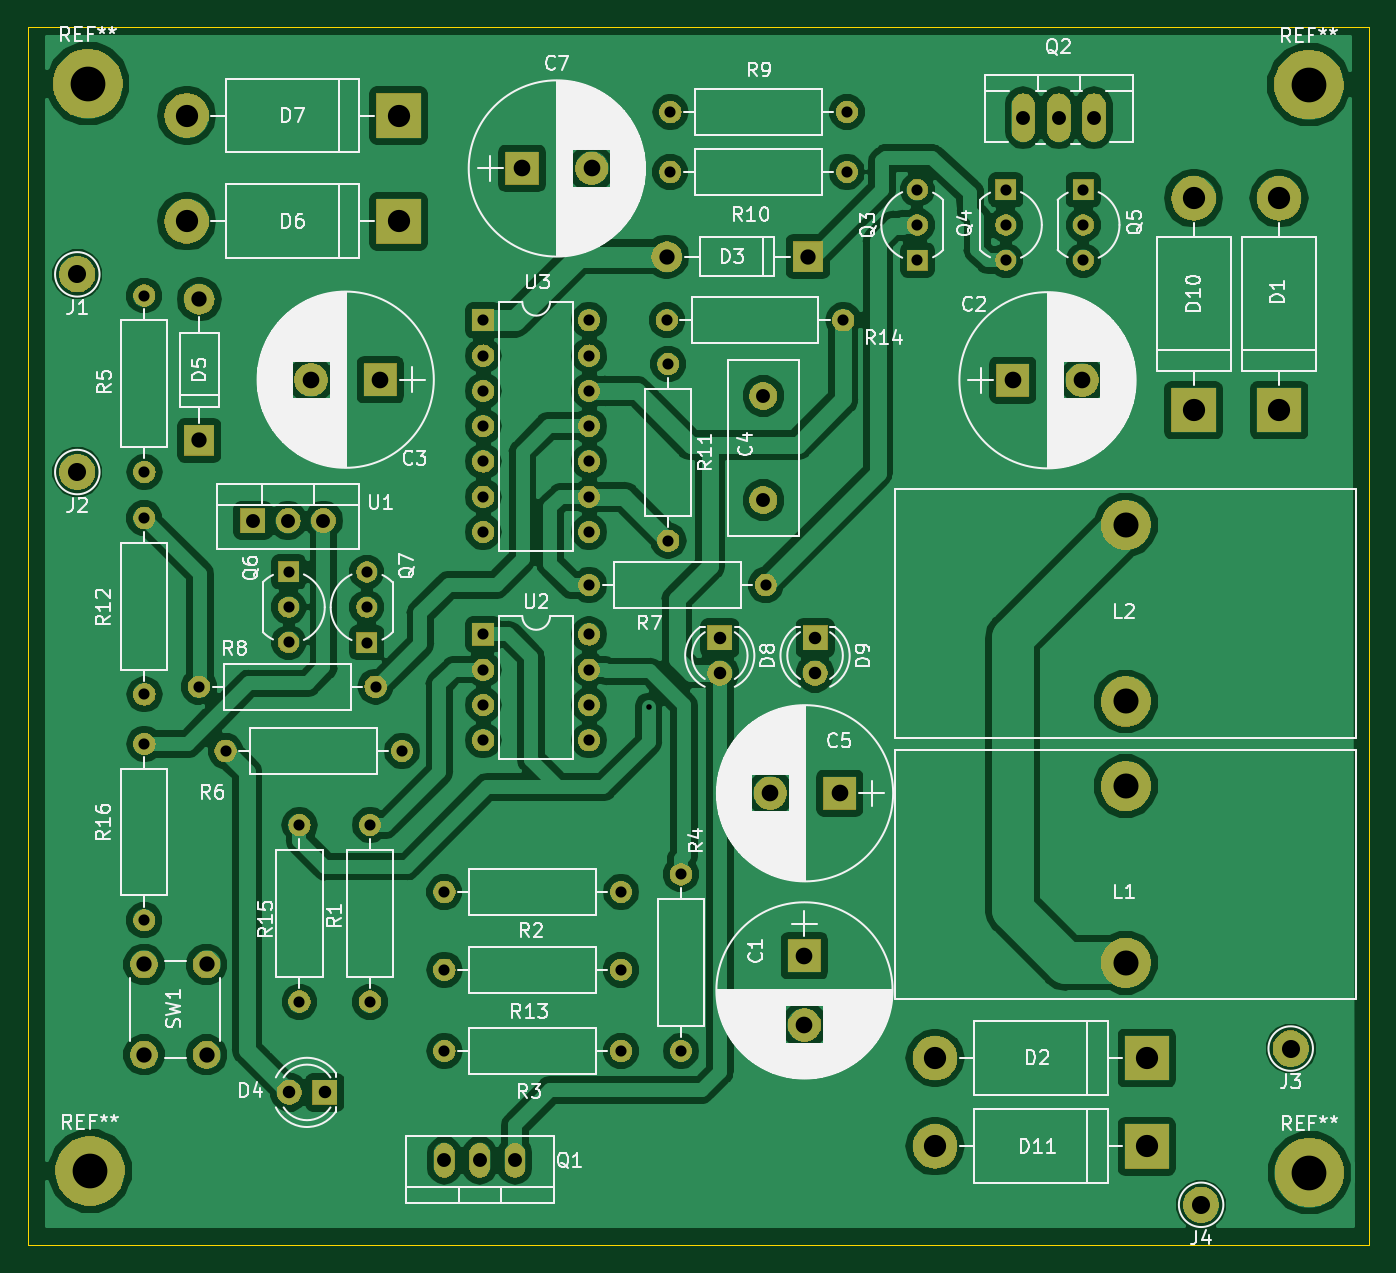
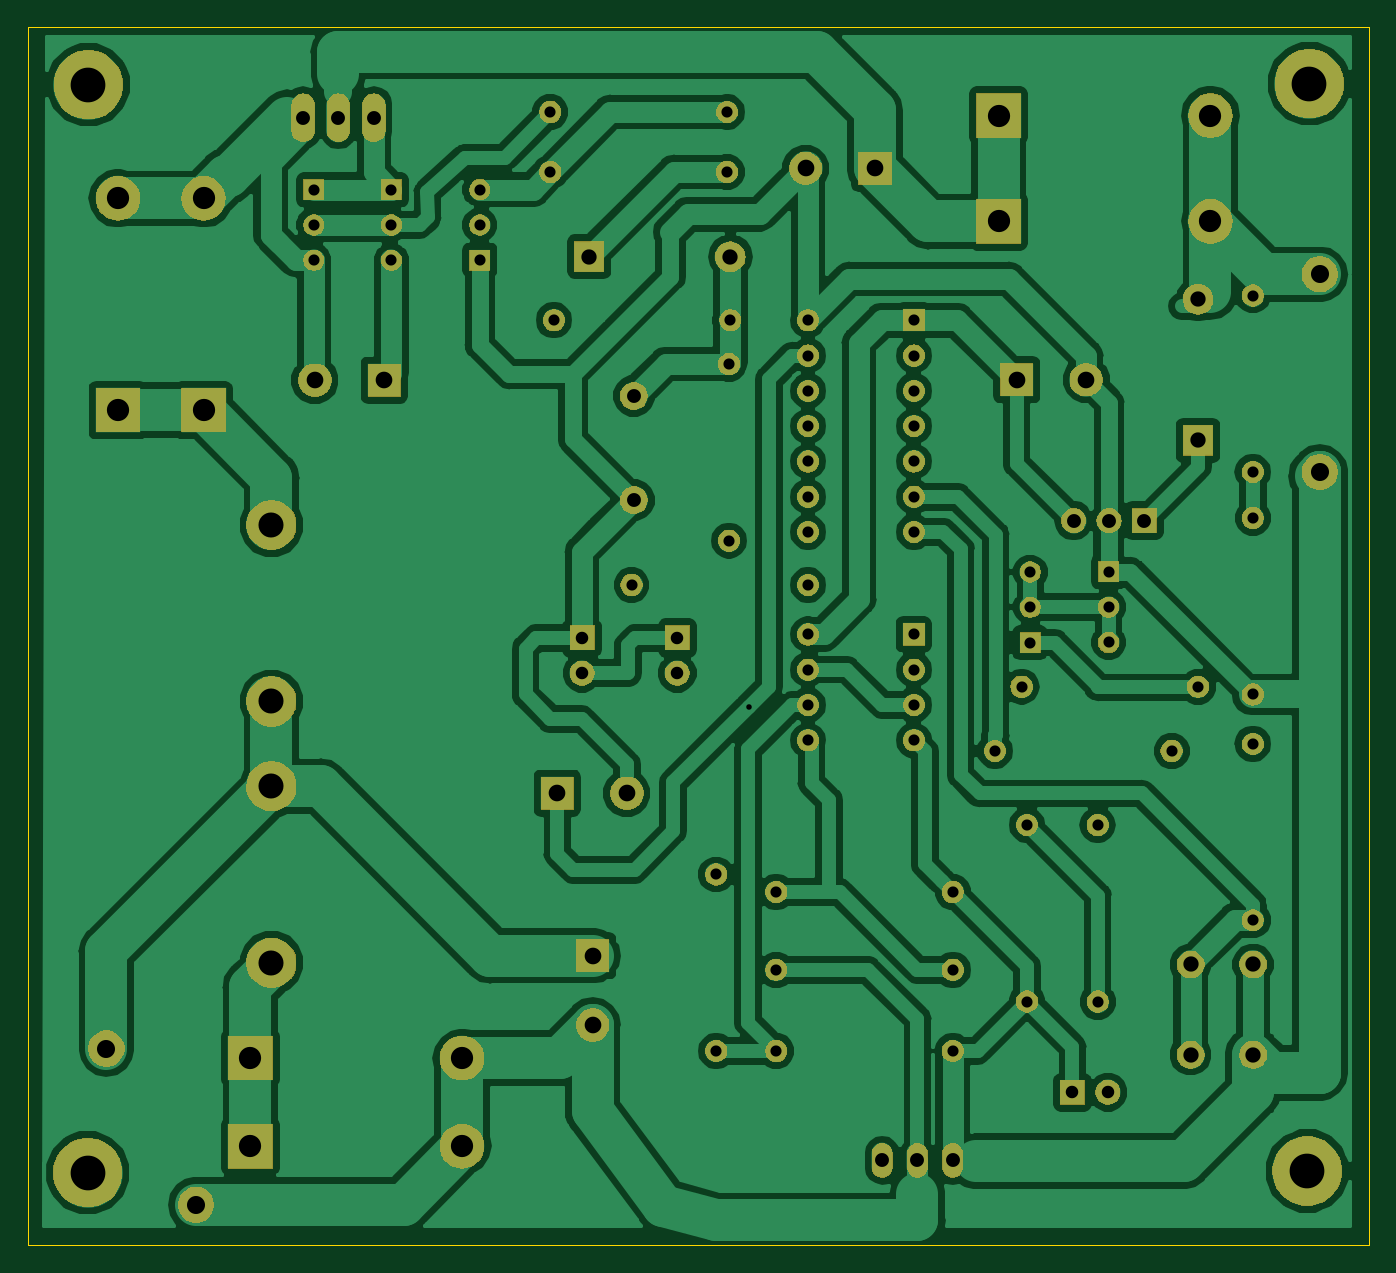
Circuit board: 8 layer files. Board 96.5 x 87.6 mm.
- bottom_copper: 16F676-mppt-B.Cu.gbr (137166 bytes)
- bottom_mask: 16F676-mppt-B.Mask.gbr (111172 bytes)
- bottom_silk: 16F676-mppt-B.SilkS.gbr (468 bytes)
- outline: 16F676-mppt-Edge.Cuts.gbr (660 bytes)
- top_copper: 16F676-mppt-F.Cu.gbr (145136 bytes)
- top_mask: 16F676-mppt-F.Mask.gbr (111172 bytes)
- top_silk: 16F676-mppt-F.SilkS.gbr (106619 bytes)
- drill: 16F676-mppt.drl (1980 bytes)

=== bottom_copper: 16F676-mppt-B.Cu.gbr (137166 bytes, source omitted) ===
=== bottom_mask: 16F676-mppt-B.Mask.gbr (111172 bytes, source omitted) ===
=== bottom_silk: 16F676-mppt-B.SilkS.gbr ===
%TF.GenerationSoftware,KiCad,Pcbnew,(5.0.2)-1*%
%TF.CreationDate,2019-02-13T13:41:15+09:00*%
%TF.ProjectId,16F676-mppt,31364636-3736-42d6-9d70-70742e6b6963,1.7*%
%TF.SameCoordinates,Original*%
%TF.FileFunction,Legend,Bot*%
%TF.FilePolarity,Positive*%
%FSLAX46Y46*%
G04 Gerber Fmt 4.6, Leading zero omitted, Abs format (unit mm)*
G04 Created by KiCad (PCBNEW (5.0.2)-1) date 2019-02-13 오후 1:41:15*
%MOMM*%
%LPD*%
G01*
G04 APERTURE LIST*
G04 APERTURE END LIST*
M02*

=== outline: 16F676-mppt-Edge.Cuts.gbr ===
%TF.GenerationSoftware,KiCad,Pcbnew,(5.0.2)-1*%
%TF.CreationDate,2019-02-13T13:41:15+09:00*%
%TF.ProjectId,16F676-mppt,31364636-3736-42d6-9d70-70742e6b6963,1.7*%
%TF.SameCoordinates,Original*%
%TF.FileFunction,Profile,NP*%
%FSLAX46Y46*%
G04 Gerber Fmt 4.6, Leading zero omitted, Abs format (unit mm)*
G04 Created by KiCad (PCBNEW (5.0.2)-1) date 2019-02-13 오후 1:41:15*
%MOMM*%
%LPD*%
G01*
G04 APERTURE LIST*
%ADD10C,0.100000*%
G04 APERTURE END LIST*
D10*
X12192000Y-99822000D02*
X12192000Y-12192000D01*
X108712000Y-99822000D02*
X12192000Y-99822000D01*
X108712000Y-12192000D02*
X108712000Y-99822000D01*
X12192000Y-12192000D02*
X108712000Y-12192000D01*
M02*

=== top_copper: 16F676-mppt-F.Cu.gbr (145136 bytes, source omitted) ===
=== top_mask: 16F676-mppt-F.Mask.gbr (111172 bytes, source omitted) ===
=== top_silk: 16F676-mppt-F.SilkS.gbr (106619 bytes, source omitted) ===
=== drill: 16F676-mppt.drl ===
M48
;DRILL file {KiCad (5.0.2)-1} date 2019-02-13 오후 1:41:17
;FORMAT={-:-/ absolute / inch / decimal}
FMAT,2
INCH,TZ
T1C0.0157
T2C0.0315
T3C0.0354
T4C0.0394
T5C0.0394
T6C0.0433
T7C0.0472
T8C0.0512
T9C0.0630
T10C0.0709
T11C0.0984
%
G90
G05
T1
X2.2382Y-2.405
T2
X1.66Y-2.93
X2.16Y-2.93
X2.29Y-1.31
X2.79Y-1.31
X0.81Y-2.51
X0.81Y-3.01
X2.33Y-2.88
X2.33Y-3.38
X3.47Y-0.94
X3.47Y-1.04
X3.47Y-1.14
X3.Y-0.94
X3.Y-1.04
X3.Y-1.14
X1.4402Y-2.0232
X1.4402Y-2.1232
X1.4402Y-2.2232
X2.07Y-2.06
X2.57Y-2.06
X2.3Y-0.72
X2.8Y-0.72
X1.77Y-2.2
X1.77Y-2.3
X1.77Y-2.4
X1.77Y-2.5
X2.07Y-2.2
X2.07Y-2.3
X2.07Y-2.4
X2.07Y-2.5
X1.66Y-3.38
X2.16Y-3.38
X1.77Y-1.31
X1.77Y-1.41
X1.77Y-1.51
X1.77Y-1.61
X1.77Y-1.71
X1.77Y-1.81
X1.77Y-1.91
X2.07Y-1.31
X2.07Y-1.41
X2.07Y-1.51
X2.07Y-1.61
X2.07Y-1.71
X2.07Y-1.81
X2.07Y-1.91
X2.294Y-1.4344
X2.294Y-1.9344
X0.81Y-1.87
X0.81Y-2.37
X0.965Y-2.348
X1.465Y-2.348
X3.25Y-0.94
X3.25Y-1.04
X3.25Y-1.14
X2.3Y-0.89
X2.8Y-0.89
X0.81Y-1.24
X0.81Y-1.74
X1.2186Y-2.0228
X1.2186Y-2.1228
X1.2186Y-2.2228
X1.04Y-2.53
X1.54Y-2.53
X1.66Y-3.15
X2.16Y-3.15
X1.2494Y-2.7402
X1.2494Y-3.2402
X1.4496Y-2.7402
X1.4496Y-3.2402
T3
X2.71Y-2.21
X2.71Y-2.31
X2.44Y-2.21
X2.44Y-2.31
X1.2208Y-3.4974
X1.3208Y-3.4974
T4
X2.5634Y-1.5242
X2.5634Y-1.8195
X1.1172Y-1.8774
X1.2172Y-1.8774
X1.3172Y-1.8774
T5
X1.66Y-3.69
X1.76Y-3.69
X1.86Y-3.69
X3.3002Y-0.7362
X3.4002Y-0.7362
X3.5002Y-0.7362
T6
X0.809Y-3.1349
X0.809Y-3.3908
X0.9862Y-3.1349
X0.9862Y-3.3908
X2.29Y-1.13
X2.69Y-1.13
X0.9652Y-1.2506
X0.9652Y-1.6506
T7
X3.27Y-1.48
X3.4669Y-1.48
X2.5831Y-2.65
X2.78Y-2.65
X1.88Y-0.88
X2.0769Y-0.88
X2.68Y-3.11
X2.68Y-3.3069
X1.2819Y-1.4784
X1.4788Y-1.4784
T8
X0.62Y-1.18
X3.8036Y-3.8158
X0.62Y-1.74
X4.0574Y-3.3732
T9
X0.93Y-0.73
X1.53Y-0.73
X3.05Y-3.65
X3.65Y-3.65
X0.93Y-1.03
X1.53Y-1.03
X4.0246Y-0.9646
X4.0246Y-1.5646
X3.7824Y-0.9646
X3.7824Y-1.5646
X3.05Y-3.4
X3.65Y-3.4
T10
X3.59Y-1.89
X3.59Y-2.39
X3.59Y-2.63
X3.59Y-3.13
T11
X0.6558Y-3.7202
X4.1088Y-0.6428
X4.1106Y-3.7246
X0.65Y-0.64
T0
M30

